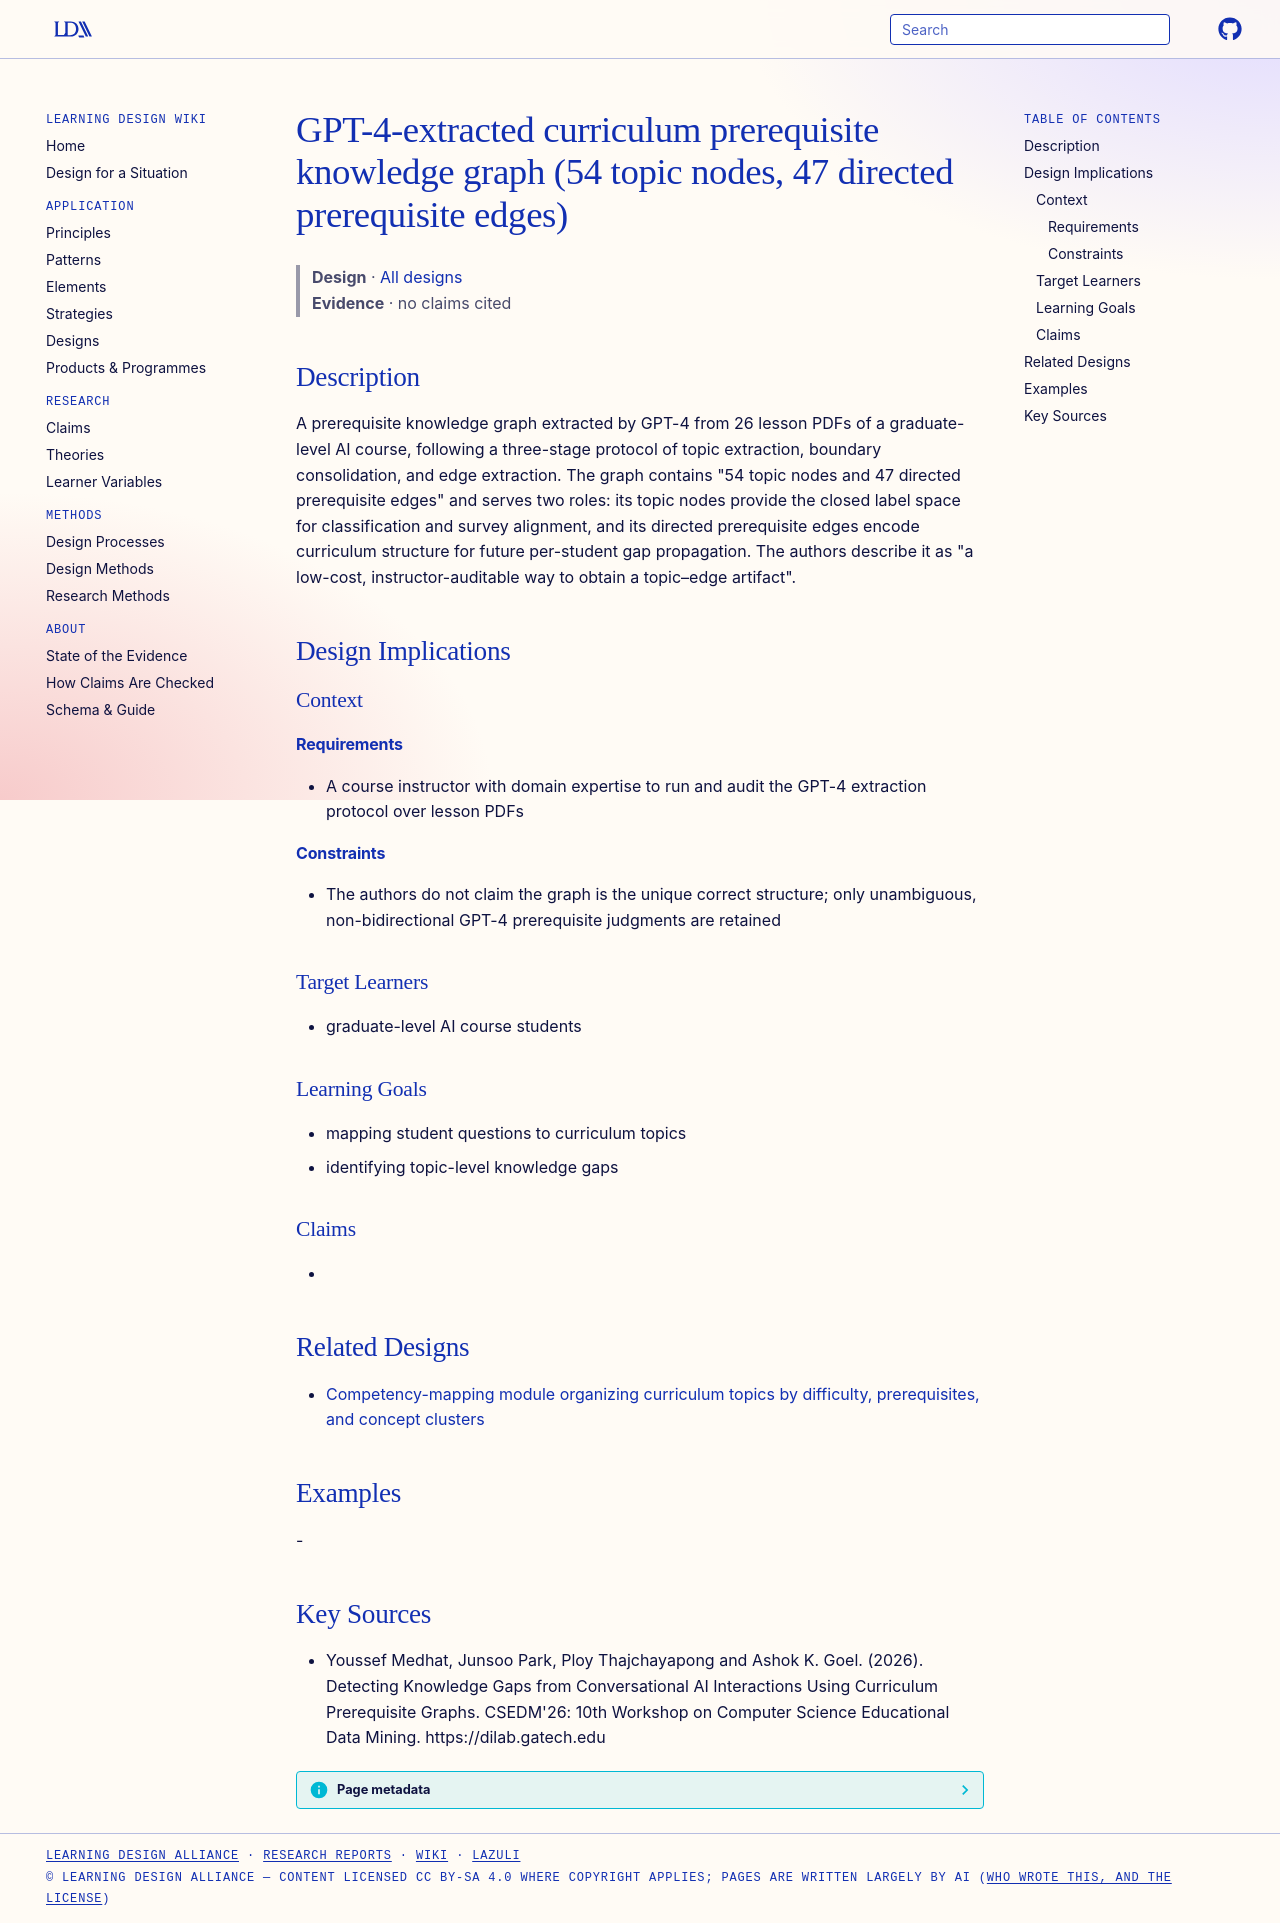

repository: Learning-Design-Alliance/learning-wiki · page: designs/gpt4-curriculum-prerequisite-knowledge-graph/index.html · generator: mkdocs

---
type: design
id: gpt4-curriculum-prerequisite-knowledge-graph
title: GPT-4-extracted curriculum prerequisite knowledge graph (54 topic nodes, 47 directed prerequisite edges)
description: A prerequisite knowledge graph extracted by GPT-4 from 26 lesson PDFs of a graduate-level AI course, following a three-stage protocol of topic extraction, boundary consolidation, and edge extraction.
status: review
generated:
  by: "process:settle-candidates"
  at: 2026-10-11
sources:
  - id: youssef-medhat-2026
    resource: "https://dilab.gatech.edu"
    title: "Youssef Medhat, Junsoo Park, Ploy Thajchayapong and Ashok K. Goel. (2026). Detecting Knowledge Gaps from Conversational AI Interactions Using Curriculum Prerequisite Graphs. CSEDM'26: 10th Workshop on Computer Science Educational Data Mining. https://dilab.gatech.edu"
    author: Youssef Medhat, Junsoo Park, Ploy Thajchayapong and Ashok K. Goel
---

# GPT-4-extracted curriculum prerequisite knowledge graph (54 topic nodes, 47 directed prerequisite edges)

> **Design** · [All designs](index.md)
> **Evidence** · no claims cited

## Description
A prerequisite knowledge graph extracted by GPT-4 from 26 lesson PDFs of a graduate-level AI course, following a three-stage protocol of topic extraction, boundary consolidation, and edge extraction. The graph contains "54 topic nodes and 47 directed prerequisite edges" and serves two roles: its topic nodes provide the closed label space for classification and survey alignment, and its directed prerequisite edges encode curriculum structure for future per-student gap propagation. The authors describe it as "a low-cost, instructor-auditable way to obtain a topic–edge artifact".

## Design Implications

### Context
#### Requirements
- A course instructor with domain expertise to run and audit the GPT-4 extraction protocol over lesson PDFs
#### Constraints
- The authors do not claim the graph is the unique correct structure; only unambiguous, non-bidirectional GPT-4 prerequisite judgments are retained

### Target Learners
- graduate-level AI course students

### Learning Goals
- mapping student questions to curriculum topics
- identifying topic-level knowledge gaps

### Claims
- 

## Related Designs

- [Competency-mapping module organizing curriculum topics by difficulty, prerequisites, and concept clusters](cyberagents-competency-mapping-module.md)

## Examples
-

## Key Sources
- Youssef Medhat, Junsoo Park, Ploy Thajchayapong and Ashok K. Goel. (2026). Detecting Knowledge Gaps from Conversational AI Interactions Using Curriculum Prerequisite Graphs. CSEDM'26: 10th Workshop on Computer Science Educational Data Mining. https://dilab.gatech.edu
